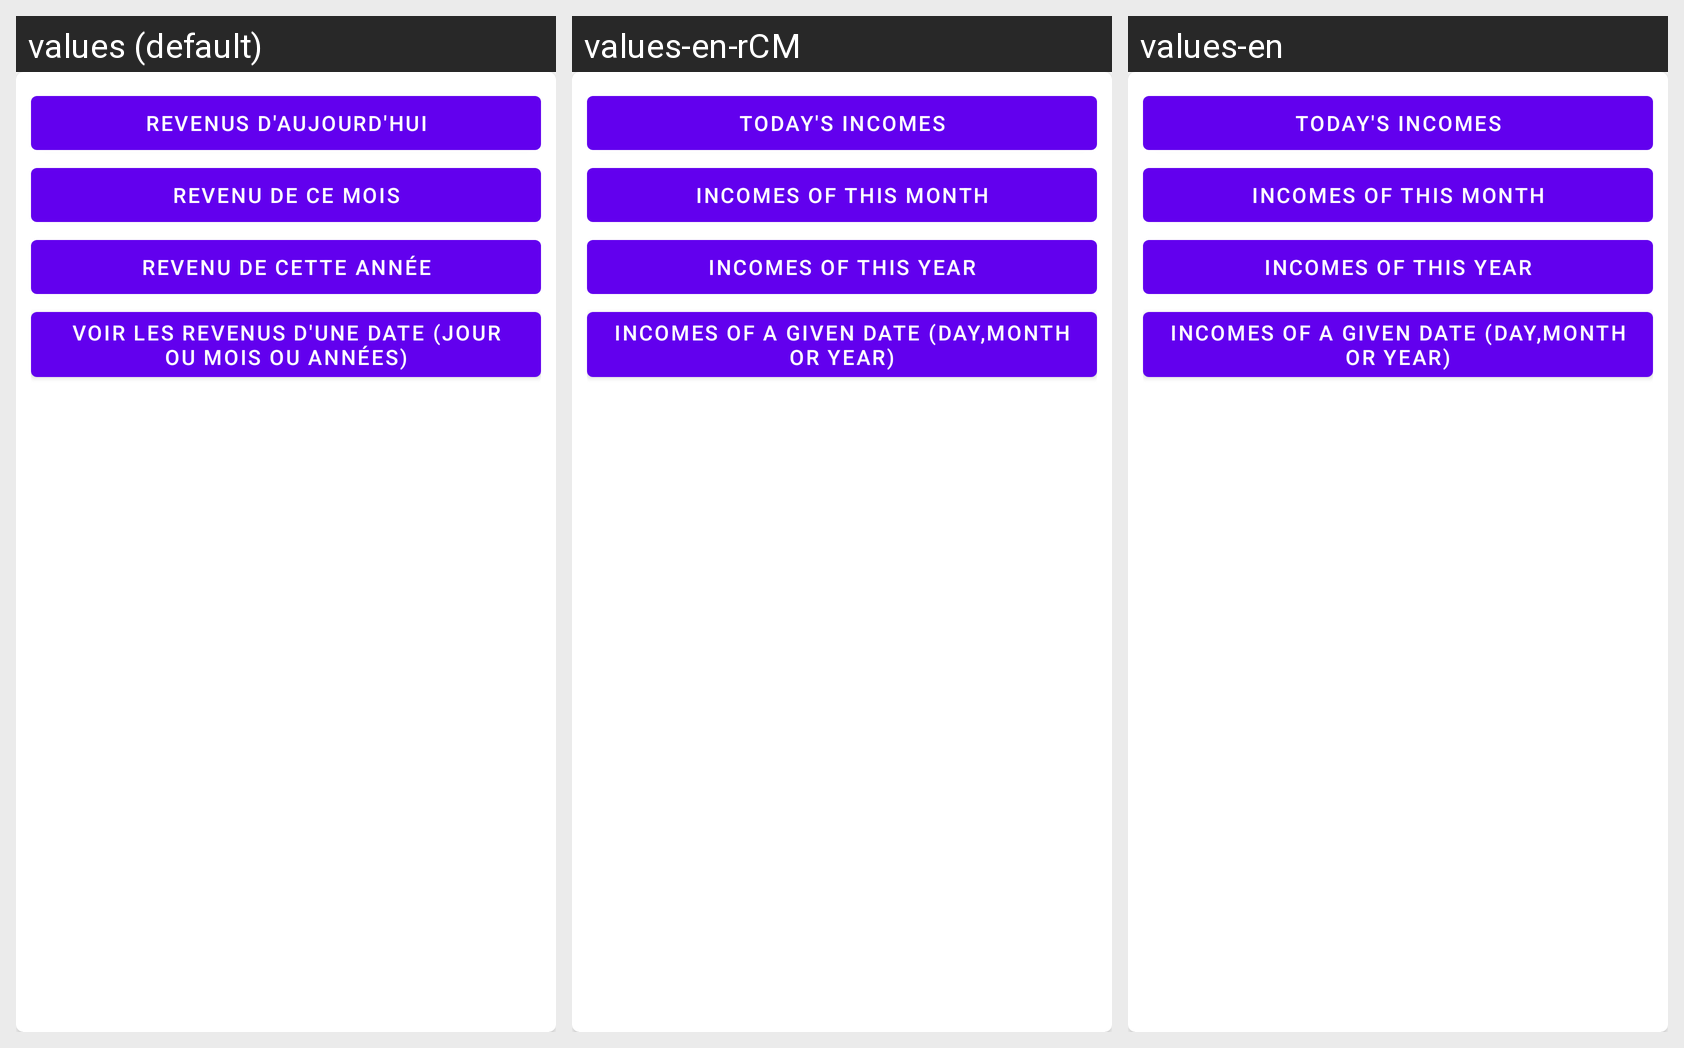

This grid shows one Android layout under several languages. Give, for every string resource on the screen, its name, the default text and each shown locale's text.
Android screen res/layout/fragment_bottom_sheet_more_earnings.xml rendered under 3 locales, left to right: values (default), values-en-rCM, values-en. Device: Nexus 5 (rendered at 1080×1920; each locale shown at half size, 540×960, under a caption strip naming it); theme AppTheme.
Strings drawn on this screen, with the default value and each locale's value (text and hints the layout hard-codes, and strings that could not be matched under every locale, appear in the picture but are not listed):

incomes_of_today
  values: Revenus d'aujourd'hui
  values-en-rCM: Today's incomes
  values-en: Today's incomes

incomes_of_this_month
  values: Revenu de ce mois
  values-en-rCM: Incomes of this month
  values-en: Incomes of this month

incomes_of_this_year
  values: Revenu de cette année
  values-en-rCM: Incomes of this year
  values-en: Incomes of this year

view_incomes_of_a_day
  values: Voir les revenus d'une date (Jour ou mois ou années)
  values-en-rCM: Incomes of a given date (day,month or year)
  values-en: Incomes of a given date (day,month or year)
